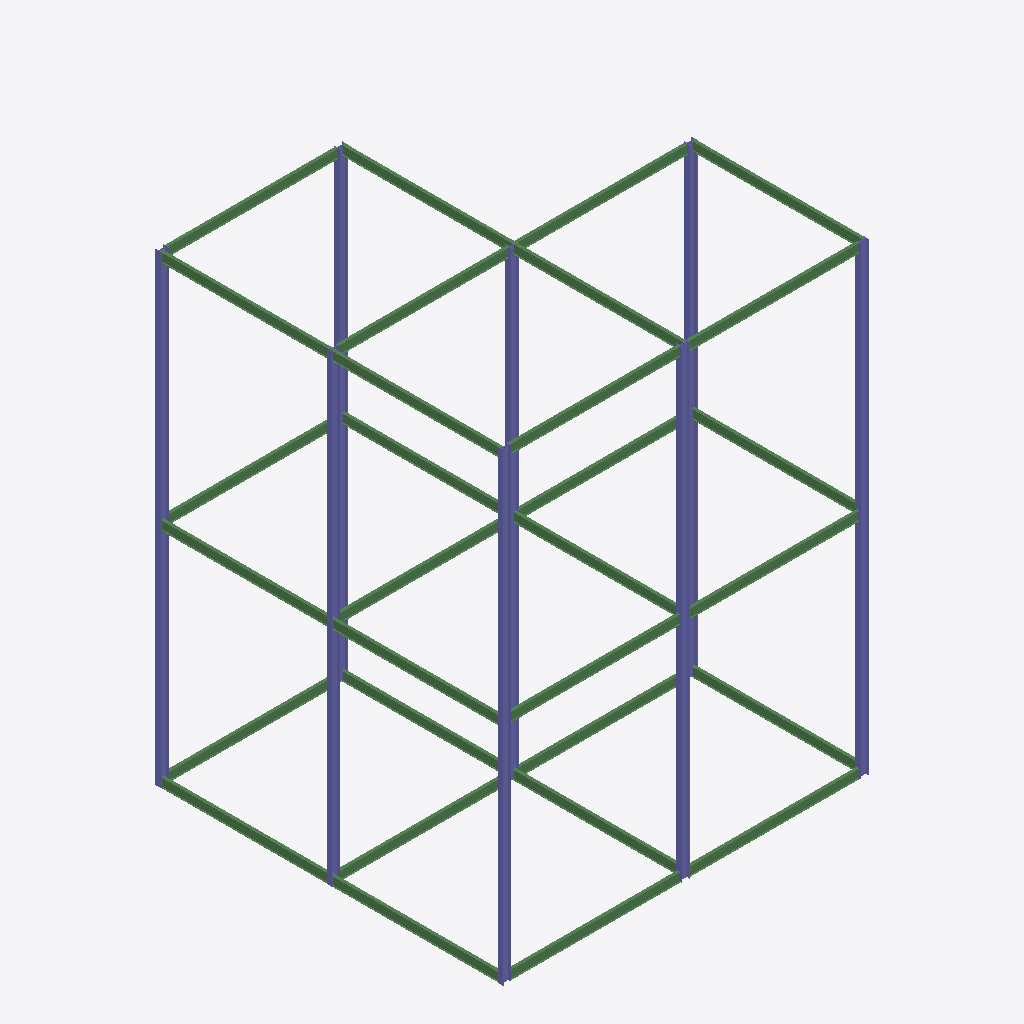
Isometric view of an IFC building model (IFC-SPF (STEP), schema IFC2X3, length unit millimetre), seen from the south-west, elements coloured by IFC class: 30 beams (green), 16 columns (violet).
Extent 16.2 m × 15.4 m × 20.6 m (x, y, z). Elements (49): 31 IfcBeam, 18 IfcColumn.

HEADER;
FILE_DESCRIPTION(('ViewDefinition [PresentationView]','Comment [Ironworkers Training Structure (1),SDS/2 Detailed model]'),'2;1');
FILE_NAME('s06-activityifc.ifc','2026-10-13T22:52:11+08:00',('belmore'),('Douglas Steel Fabricating Corp.'),'IfcOpenShell 0.8.5-post1','Bonsai 0.8.5-post1','None');
FILE_SCHEMA(('IFC2X3'));
ENDSEC;
DATA;
#560010=IFCPROJECT('1Q9Qo$4$$CGgrMT8FGVIkr',#560005,'Ironworkers Training Structure (1),SDS/2 Detailed model',$,$,$,$,(#560011),#560060);
#560020=IFCSITE('03vPFa$BHMIvRaIkil4IwQ',#560005,'Site',$,$,#560022,$,$,.ELEMENT.,$,$,$,$,$);
#560023=IFCBUILDING('2YjXF3aE7AHfCBRKFY83z2',#560005,'Building',$,$,#560025,$,$,.ELEMENT.,$,$,$);
#561295=IFCCOLUMN('0u7pBnABX0gQ9LXjVwew0k',#561309,'Column',$,$,#561569,#561308,$);
#561250=IFCCOLUMN('0qPdkeTm1AueXzzI1cqdQa',#561264,'Column',$,$,#561554,#561263,$);
#560173=IFCCOLUMN('0jquFc$T1FiAFDahbtRcH6',#560187,'Column',$,$,#560419,#560186,$);
#560605=IFCCOLUMN('3xsKaFC2vDF9QhTgh61Xlm',#560619,'Column',$,$,#560639,#560618,$);
#561375=IFCCOLUMN('0tWno0Q4fDcvv43wG3JzlN',#561389,'Column',$,$,#561594,#561388,$);
#561075=IFCCOLUMN('39dQww7S921e2XRgMV93OC',#561089,'Column',$,$,#561109,#561088,$);
#561235=IFCCOLUMN('0AAAFU74r4cBZJdsQxuLxG',#561249,'Column',$,$,#561549,#561248,$);
#560102=IFCCOLUMN('1OmLIXGJnFRv8O6QN142vD',#560101,'Column',$,$,#560709,#560112,$);
#561390=IFCCOLUMN('3y0Qdd2A1BVw8wowuFFVWL',#561404,'Column',$,$,#561599,#561403,$);
#560385=IFCCOLUMN('1AvsIrwzf92vNzM1c9ZyU5',#560399,'Column',$,$,#561024,#560398,$);
#561475=IFCCOLUMN('2Le6BoDxTC4ejB15Zy9woP',#561489,'Column',$,$,#561624,#561488,$);
#561520=IFCCOLUMN('1P41qbS55B08TKu4qwk7T9',#561534,'Column',$,$,#561639,#561533,$);
#561425=IFCCOLUMN('2iAZoursr88w4dOcfIEnI5',#561439,'Column',$,$,#561609,#561438,$);
#561405=IFCBEAM('1s222qXz5EjOG9H90DfUsV',#561419,'Beam',$,$,#561604,#561418,$);
#561490=IFCBEAM('0oGs3osJvDuBt3ICMVMTNp',#561504,'Beam',$,$,#561629,#561503,$);
#561280=IFCBEAM('04oJrj9A5FVREgsNDtgJx1',#561294,'Beam',$,$,#561564,#561293,$);
#561345=IFCBEAM('1C3FF3Il5FovuBVec0bGl4',#561359,'Beam',$,$,#561584,#561358,$);
#560349=IFCBEAM('0TTJ_0znD7HhsVh7hGOHvv',#560348,'Beam',$,$,#560369,#560359,$);
#560540=IFCBEAM('0xsmaMsSXBWRZMJGwfxiOR',#560554,'Beam',$,$,#560704,#560553,$);
#560885=IFCBEAM('1X5kLtSL94se3MiS3MHnUt',#560899,'Beam',$,$,#561044,#560898,$);
#560940=IFCBEAM('1UhzIUDEb4Su$GFQJUg83B',#560954,'Beam',$,$,#561054,#560953,$);
#561265=IFCBEAM('0HFFDL7lv6CApCLcLOIPpm',#561279,'Beam',$,$,#561559,#561278,$);
#561505=IFCBEAM('1SdSzIJizBfvbrWHByL$dz',#561519,'Beam',$,$,#561634,#561518,$);
#561315=IFCBEAM('1r5mNmmon2O9fHQYCZALb3',#561329,'Beam',$,$,#561574,#561328,$);
#561330=IFCBEAM('3OALu0YXX2DOR16lqY8U0Y',#561344,'Beam',$,$,#561579,#561343,$);
#561445=IFCBEAM('1NyYU4v2PE1BvS$pcxVVcN',#561459,'Beam',$,$,#561614,#561458,$);
#561360=IFCBEAM('12ekbzA_f0NARO7LBRhBce',#561374,'Beam',$,$,#561589,#561373,$);
#561160=IFCBEAM('3ZIT1Sdu10WheELFYycqZX',#561174,'Beam',$,$,#561314,#561173,$);
#560870=IFCBEAM('212seMA7P7QwaufhnuTF5r',#560884,'Beam',$,$,#560989,#560883,$);
#560990=IFCBEAM('21WurmKXfFC9qaEzt68c9l',#561004,'Beam',$,$,#561069,#561003,$);
#561005=IFCBEAM('091VIk8THA8gTYC6sxkZBz',#561019,'Beam',$,$,#561074,#561018,$);
#560621=IFCBEAM('2B8BPecXX02eVKsEKRzbz1',#560620,'Beam',$,$,#560699,#560629,$);
#560955=IFCBEAM('13KiQfusb8MBv33qjZczA9',#560969,'Beam',$,$,#561059,#560968,$);
#561200=IFCBEAM('3AlZyMS1TDZhHFjXE_FHBP',#561214,'Beam',$,$,#561219,#561213,$);
#560970=IFCBEAM('3p6MoK9K5B6OS$1t9HOqxe',#560984,'Beam',$,$,#561199,#560983,$);
#561090=IFCBEAM('2NnkIorFfC3xvz$oJNcOtQ',#561104,'Beam',$,$,#561129,#561103,$);
#560905=IFCBEAM('3_N3pQrkf2a8r2BOoiyLvx',#560919,'Beam',$,$,#561049,#560918,$);
#561130=IFCBEAM('3KxpmrWQb1CABJmby1rDW$',#561144,'Beam',$,$,#561539,#561143,$);
#560400=IFCBEAM('2LSmEd_Mv2D9EHhM$KoRM$',#560414,'Beam',$,$,#560904,#560413,$);
#561220=IFCBEAM('0e4Ey1eNfE8QlOIdMGdJtH',#561234,'Beam',$,$,#561444,#561233,$);
#561145=IFCBEAM('1NE7W67dL6rBMKKc9mNpQy',#561159,'Beam',$,$,#561544,#561158,$);
#560820=IFCBEAM('14hi2etQjD6ghPiBRLuWST',#560834,'Beam',$,$,#561034,#560833,$);
#560740=IFCBEAM('00yf9sG51FvBimfhFh5okS',#560754,'Beam',$,$,#560819,#560753,$);
#560420=IFCCOLUMN('0GXIz$d0D63wWlaTyDLnuT',#560434,'Column',$,$,#561029,#560433,$);
#560835=IFCCOLUMN('2meggT$tv7OQjrT48vCoMY',#560849,'Column',$,$,#561039,#560848,$);
#561110=IFCCOLUMN('08XUMYqiD1ehiOq_lKyJSH',#561124,'Column',$,$,#561424,#561123,$);
ENDSEC;
